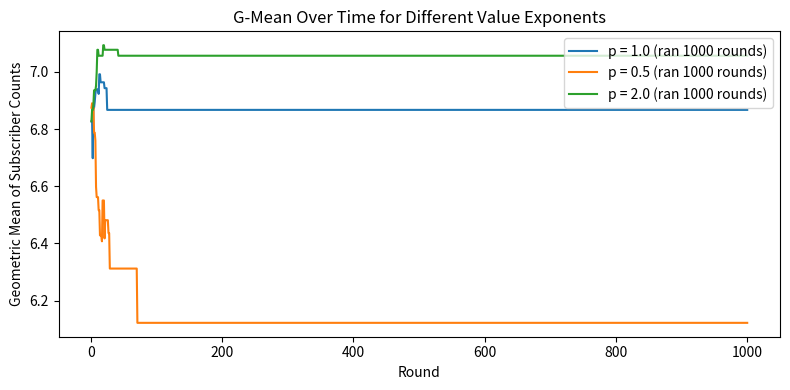
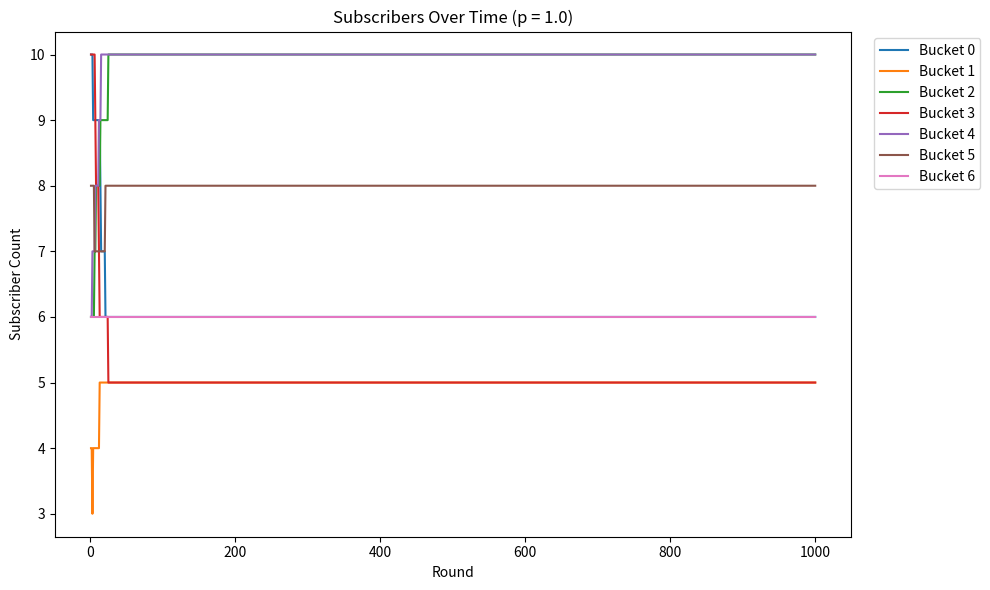
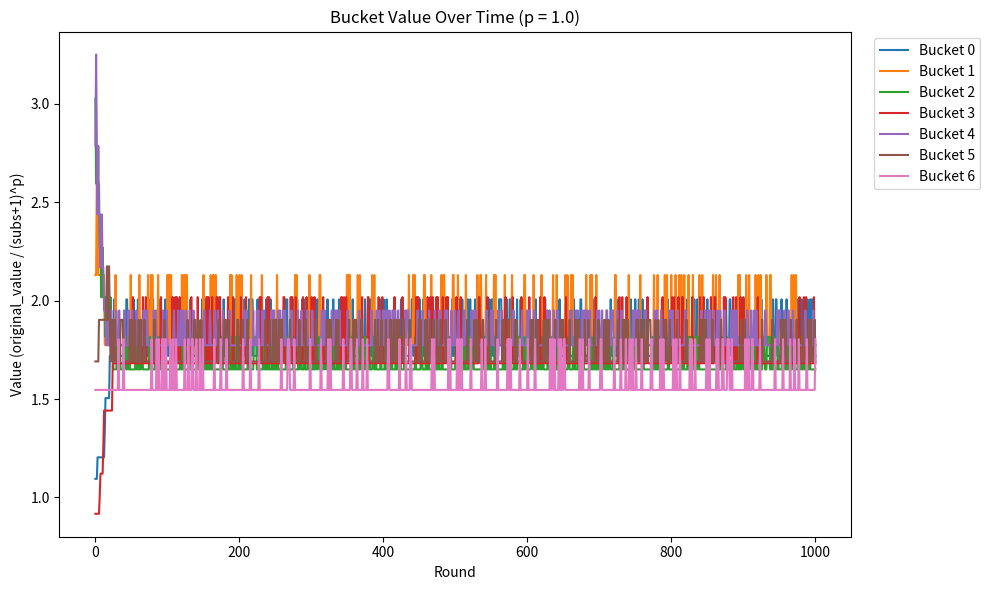
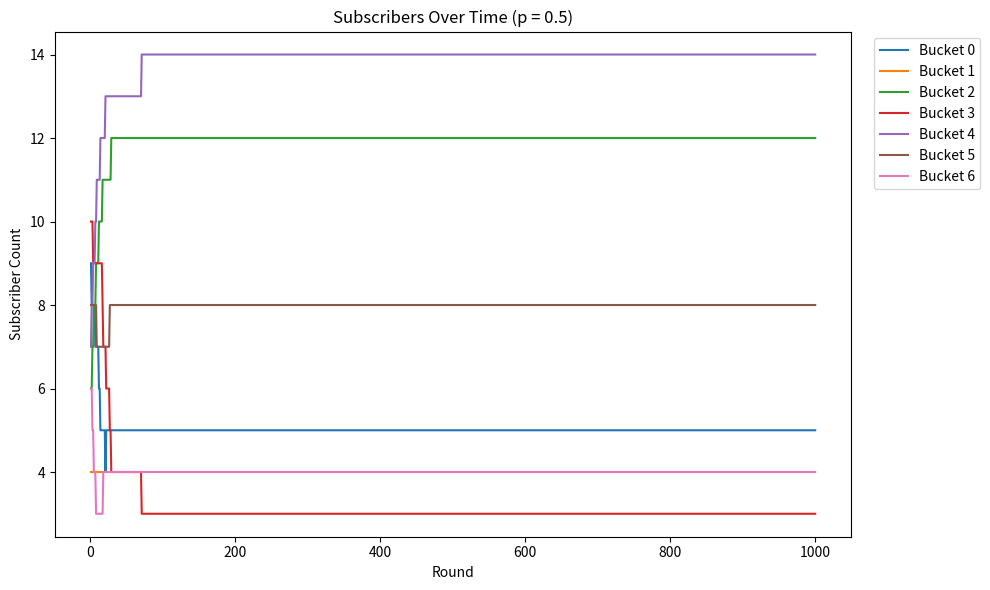
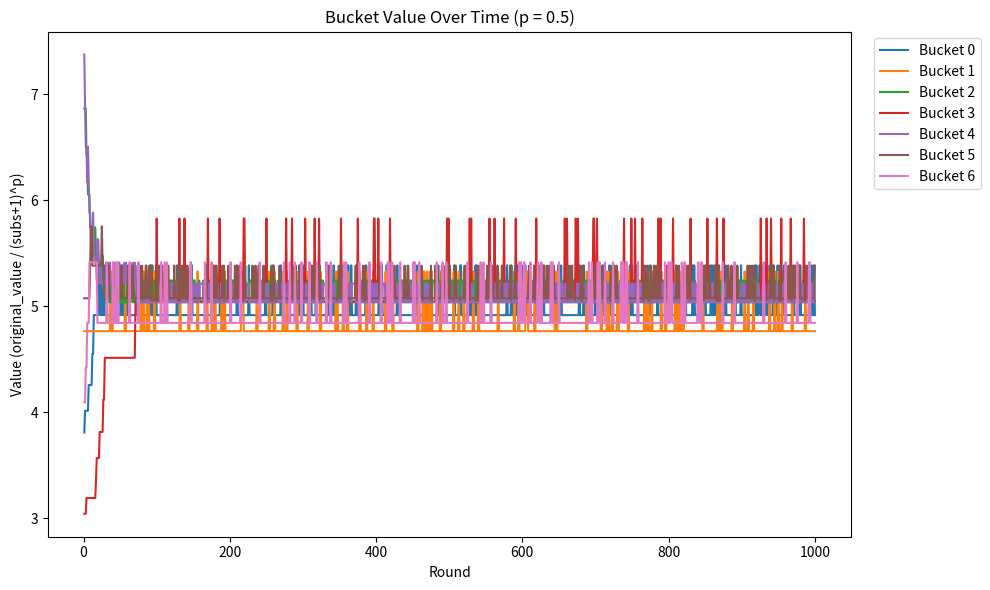
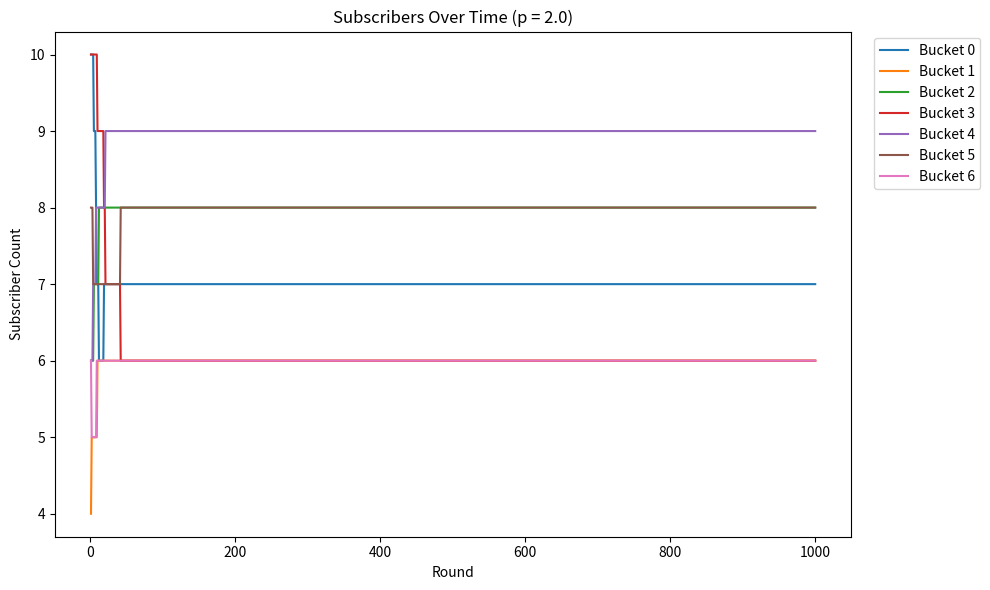
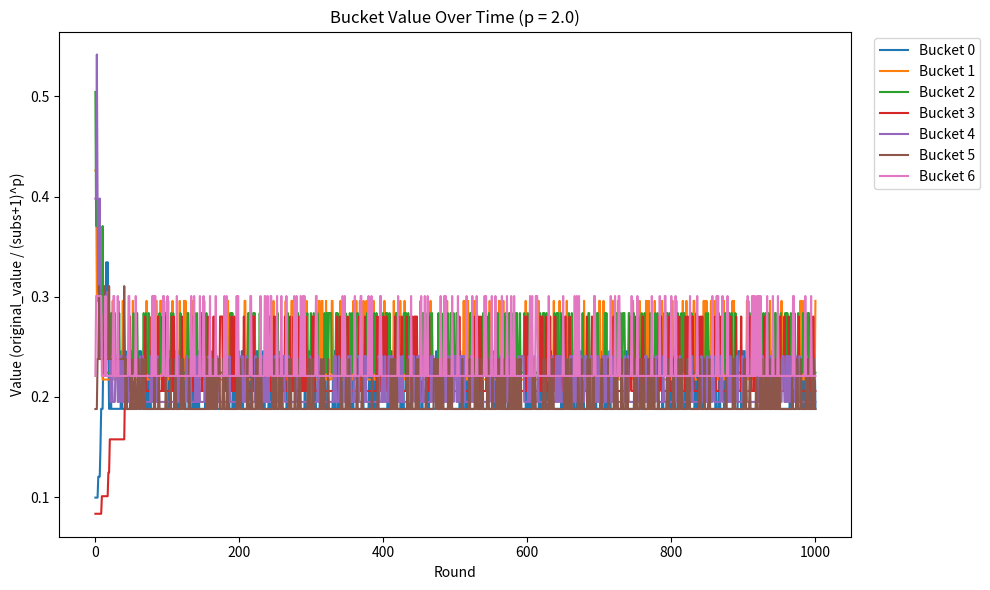

The script that saved these images, in order:
import pandas as pd
import numpy as np
import matplotlib.pyplot as plt
from scipy.stats import gmean
import copy

# ── PARAMETERS ────────────────────────────────────────────────────────────────
BUCKET_COUNT = 7
AGENT_COUNT = 50
MAX_ROUNDS = 1000
EARLY_STOP_NO_CHANGE = 1000  # stop if this many rounds in a row have no reassignments

# Pareto for initial bucket values
alpha = 2.5
x_min = 10.0

# The p-values to test
VALUE_EXPONENTS = [1.0, 0.5, 2.0]

# ── 1) Build common initial setup ─────────────────────────────────────────────
pareto_draws = (np.random.pareto(alpha, size=BUCKET_COUNT) + 1) * x_min
base_buckets = pd.DataFrame(
    {
        "id": range(BUCKET_COUNT),
        "original_value": pareto_draws,
        "subscriber_count": np.zeros(BUCKET_COUNT, dtype=int),
    }
)

# Initial weighted assignment ∝ original_value
probs = base_buckets["original_value"] / base_buckets["original_value"].sum()
base_agent_assignments = []
for agent in range(AGENT_COUNT):
    choice = np.random.choice(base_buckets["id"], p=probs)
    base_agent_assignments.append(choice)
    base_buckets.at[choice, "subscriber_count"] += 1

# ── 2) Run experiments for each exponent ───────────────────────────────────────
results = {}
for p in VALUE_EXPONENTS:
    # Deep-copy so each p starts from the same state
    buckets = base_buckets.copy(deep=True)
    agent_assignments = base_agent_assignments.copy()

    gmean_list = []
    snapshots = []
    no_change_counter = 0

    # value-computing function
    def compute_value(df, exp):
        return df["original_value"] / (df["subscriber_count"] + 1) ** exp

    # pick & reassign with change detection
    for rnd in range(1, MAX_ROUNDS + 1):
        agent = np.random.choice(AGENT_COUNT)
        old = agent_assignments[agent]
        # remove from old bucket
        buckets.at[old, "subscriber_count"] -= 1

        # recompute values
        buckets["value"] = compute_value(buckets, p)
        best = buckets["value"].idxmax()

        # if best==old, it's a no-op: revert removal
        if best == old:
            buckets.at[old, "subscriber_count"] += 1
            no_change_counter += 1
        else:
            # perform the move
            buckets.at[best, "subscriber_count"] += 1
            agent_assignments[agent] = best
            no_change_counter = 0

        # log geometric mean and snapshot
        gmean_list.append(gmean(buckets["subscriber_count"]))
        snap = buckets[["id", "subscriber_count", "value"]].copy()
        snap["round"] = rnd
        snapshots.append(snap)

        # early stopping
        if no_change_counter >= EARLY_STOP_NO_CHANGE:
            print(
                f"p={p}: no changes for {EARLY_STOP_NO_CHANGE} rounds → stopping at round {rnd}"
            )
            break

    # store results
    results[p] = {
        "gmean": np.array(gmean_list),
        "snapshots": pd.concat(snapshots, ignore_index=True),
        "rounds_run": rnd,
    }

# ── 3) Combined geometric-mean plot ────────────────────────────────────────────
plt.figure(figsize=(8, 4))
for p, data in results.items():
    rounds_done = data["rounds_run"]
    plt.plot(
        range(1, rounds_done + 1),
        data["gmean"],
        lw=1.5,
        label=f"p = {p} (ran {rounds_done} rounds)",
    )
plt.xlabel("Round")
plt.ylabel("Geometric Mean of Subscriber Counts")
plt.title("G-Mean Over Time for Different Value Exponents")
plt.legend(loc="upper right")
plt.tight_layout()
plt.savefig("gmean_comparison.png")
plt.close()

# ── 4) Individual charts per exponent ──────────────────────────────────────────
for p, data in results.items():
    log_df = data["snapshots"]
    rounds_done = data["rounds_run"]

    # 4a) Subscribers per bucket
    plt.figure(figsize=(10, 6))
    for bid, grp in log_df.groupby("id"):
        plt.plot(grp["round"], grp["subscriber_count"], label=f"Bucket {bid}")
    plt.xlabel("Round")
    plt.ylabel("Subscriber Count")
    plt.title(f"Subscribers Over Time (p = {p})")
    plt.legend(bbox_to_anchor=(1.02, 1), loc="upper left")
    plt.tight_layout()
    plt.savefig(f"subs_p{p}.png")
    plt.close()

    # 4b) Bucket value per bucket
    plt.figure(figsize=(10, 6))
    for bid, grp in log_df.groupby("id"):
        plt.plot(grp["round"], grp["value"], label=f"Bucket {bid}")
    plt.xlabel("Round")
    plt.ylabel("Value (original_value / (subs+1)^p)")
    plt.title(f"Bucket Value Over Time (p = {p})")
    plt.legend(bbox_to_anchor=(1.02, 1), loc="upper left")
    plt.tight_layout()
    plt.savefig(f"value_p{p}.png")
    plt.close()

print("Done! Generated:")
print(" • gmean_comparison.png")
for p in VALUE_EXPONENTS:
    print(f" • subs_p{p}.png, value_p{p}.png")
